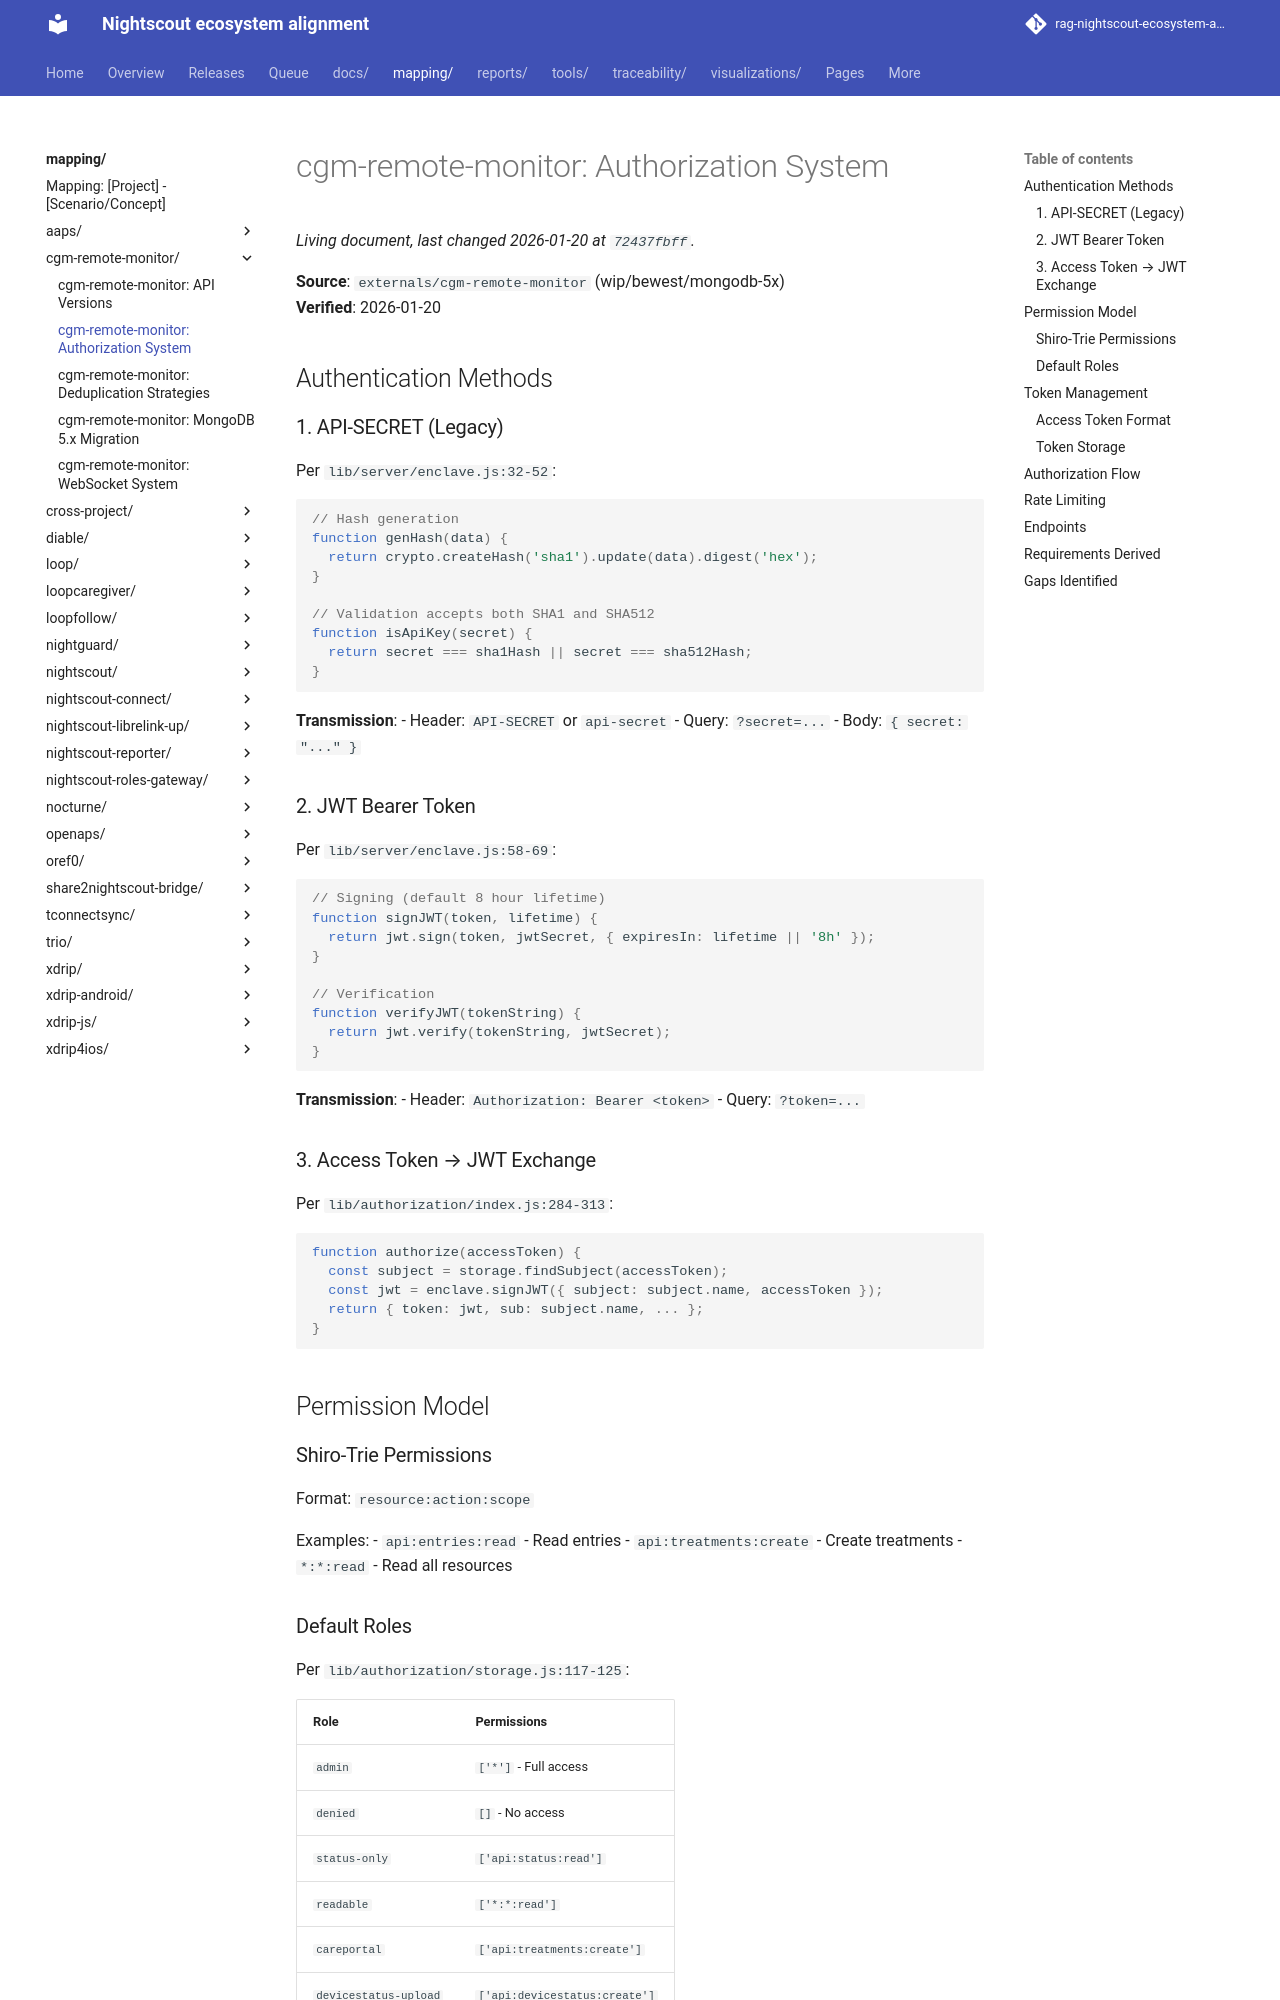

repository: bewest/rag-nightscout-ecosystem-alignment · page: mapping/cgm-remote-monitor/authorization.html · generator: mkdocs

# cgm-remote-monitor: Authorization System

**Source**: `externals/cgm-remote-monitor` (wip/bewest/mongodb-5x)  
**Verified**: 2026-01-20

## Authentication Methods

### 1. API-SECRET (Legacy)

Per `lib/server/enclave.js:32-52`:

```javascript
// Hash generation
function genHash(data) {
  return crypto.createHash('sha1').update(data).digest('hex');
}

// Validation accepts both SHA1 and SHA512
function isApiKey(secret) {
  return secret === sha1Hash || secret === sha512Hash;
}
```

**Transmission**:
- Header: `API-SECRET` or `api-secret`
- Query: `?secret=...`
- Body: `{ secret: "..." }`

### 2. JWT Bearer Token

Per `lib/server/enclave.js:58-69`:

```javascript
// Signing (default 8 hour lifetime)
function signJWT(token, lifetime) {
  return jwt.sign(token, jwtSecret, { expiresIn: lifetime || '8h' });
}

// Verification
function verifyJWT(tokenString) {
  return jwt.verify(tokenString, jwtSecret);
}
```

**Transmission**:
- Header: `Authorization: Bearer <token>`
- Query: `?token=...`

### 3. Access Token → JWT Exchange

Per `lib/authorization/index.js:284-313`:

```javascript
function authorize(accessToken) {
  const subject = storage.findSubject(accessToken);
  const jwt = enclave.signJWT({ subject: subject.name, accessToken });
  return { token: jwt, sub: subject.name, ... };
}
```

## Permission Model

### Shiro-Trie Permissions

Format: `resource:action:scope`

Examples:
- `api:entries:read` - Read entries
- `api:treatments:create` - Create treatments
- `*:*:read` - Read all resources

### Default Roles

Per `lib/authorization/storage.js:117-125`:

| Role | Permissions |
|------|-------------|
| `admin` | `['*']` - Full access |
| `denied` | `[]` - No access |
| `status-only` | `['api:status:read']` |
| `readable` | `['*:*:read']` |
| `careportal` | `['api:treatments:create']` |
| `devicestatus-upload` | `['api:devicestatus:create']` |
| `activity` | `['api:activity:create']` |

## Token Management
